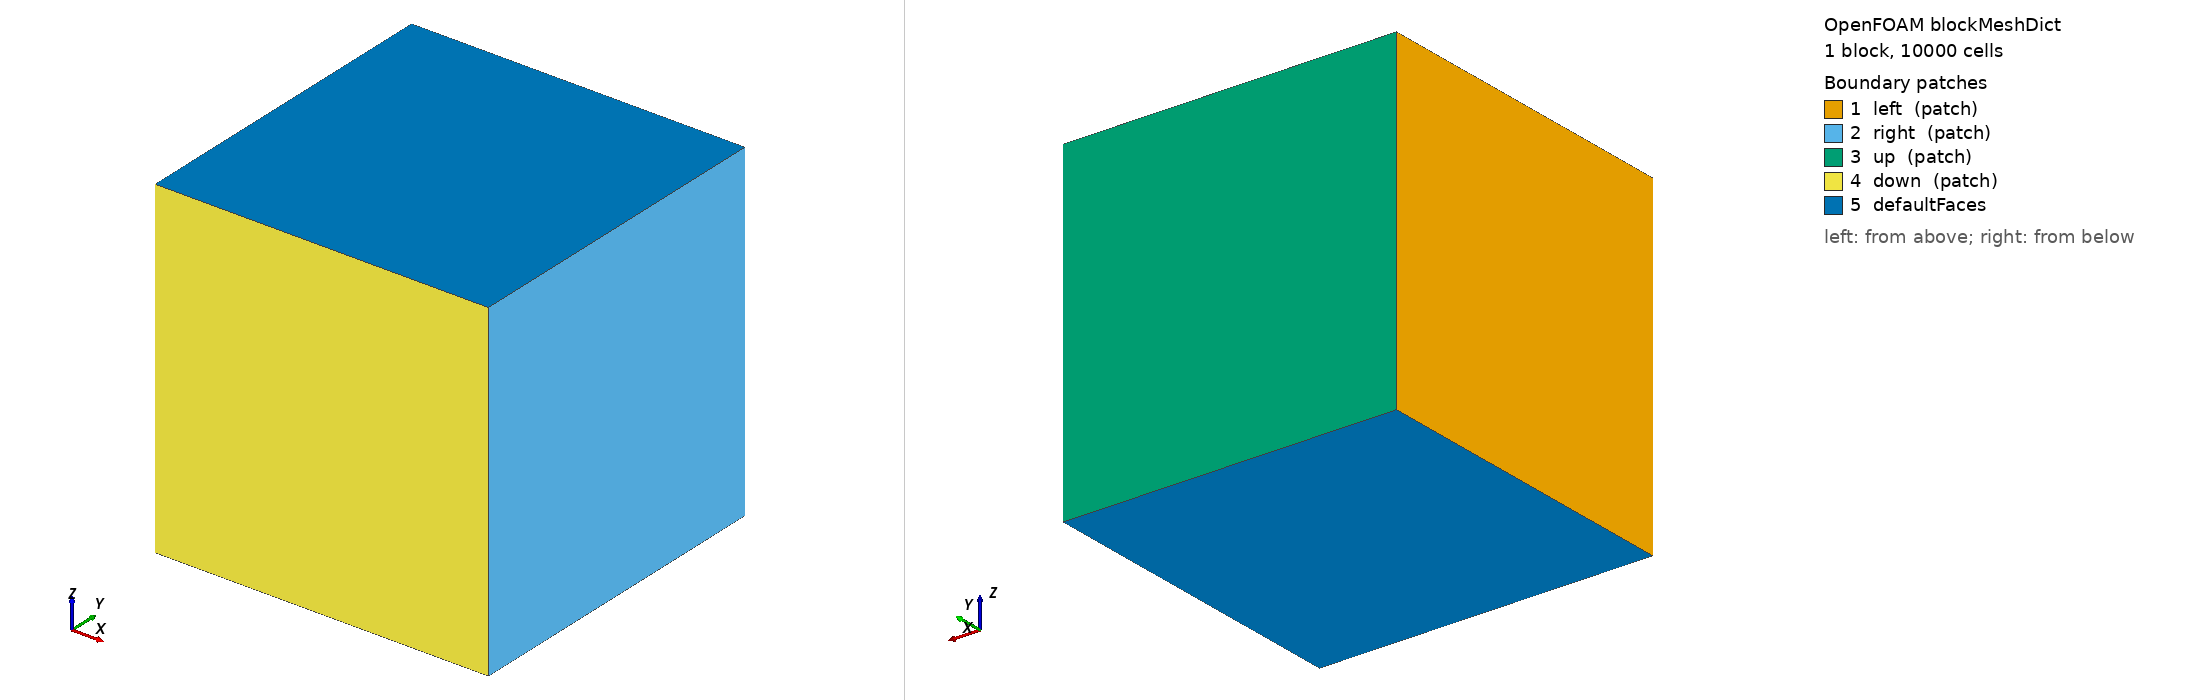

OpenFOAM case: the mesh blockMesh builds from blockMeshDict, 1 block(s), 10000 cells. Boundary patches (legend numbers): 1 left (patch), 2 right (patch), 3 up (patch), 4 down (patch), 5 defaultFaces. Left view from above one corner, right view from below the opposite corner. Boundary conditions: 4 field file(s) under 0/; 5 of 5 drawn patches have an entry in a shipped field file.

=== system/blockMeshDict ===
/*--------------------------------*- C++ -*----------------------------------*\
  =========                 |
  \\      /  F ield         | OpenFOAM: The Open Source CFD Toolbox
   \\    /   O peration     | Website:  https://openfoam.org
    \\  /    A nd           | Version:  8
     \\/     M anipulation  |
\*---------------------------------------------------------------------------*/
FoamFile
{
    version     2.0;
    format      ascii;
    class       dictionary;
    object      blockMeshDict;
}
// * * * * * * * * * * * * * * * * * * * * * * * * * * * * * * * * * * * * * //

scale           1;


vertices
(
    (-1 -1 -1)  // 0
    ( 1 -1 -1)  // 1
    ( 1  1 -1)  // 2
    (-1  1 -1)  // 3
    (-1 -1  1)  // 4
    ( 1 -1  1)  // 5
    ( 1  1  1)  // 6
    (-1  1  1)  // 7


);

blocks
(
    hex ( 0 1 2 3 4 5 6 7 ) (100 100 1) simpleGrading (1 1 1)
);



boundary
(
    left
    {
        type patch;
        faces
        (
            ( 0 3 4 7 )
        );
    }
    right
    {
        type patch;
        faces
        (
            ( 1 2 6 5 )
        );
    }
    up
    {
        type patch;
        faces
        (
            ( 2 3 7 6 )
        );
    }
    down
    {
        type patch;
        faces
        (
            ( 0 1 5 4 )
        );
    }
);

mergePatchPairs
(
);

// ************************************************************************* //


=== 0/U ===
/*--------------------------------*- C++ -*----------------------------------*\
  =========                 |
  \\      /  F ield         | OpenFOAM: The Open Source CFD Toolbox
   \\    /   O peration     | Website:  https://openfoam.org
    \\  /    A nd           | Version:  8
     \\/     M anipulation  |
\*---------------------------------------------------------------------------*/
FoamFile
{
    version     2.0;
    format      ascii;
    class       volVectorField;
    location    "0";
    object      U;
}
// * * * * * * * * * * * * * * * * * * * * * * * * * * * * * * * * * * * * * //

dimensions      [0 1 -1 0 0 0 0];

internalField uniform (0 0 0);

boundaryField
{
    down
    {
        type            noSlip;
    }

    right
    {
        type            zeroGradient;
    }

    up
    {
        type            noSlip;
    }

    left
    {
        type            zeroGradient;
    }

    defaultFaces
    {
        type            empty;
    }
}


// ************************************************************************* //


=== 0/nuTilda ===
/*--------------------------------*- C++ -*----------------------------------*\
  =========                 |
  \\      /  F ield         | OpenFOAM: The Open Source CFD Toolbox
   \\    /   O peration     | Website:  https://openfoam.org
    \\  /    A nd           | Version:  8
     \\/     M anipulation  |
\*---------------------------------------------------------------------------*/
FoamFile
{
    version     2.0;
    format      ascii;
    class       volScalarField;
    object      nuTilda;
}
// * * * * * * * * * * * * * * * * * * * * * * * * * * * * * * * * * * * * * //

dimensions      [0 2 -1 0 0 0 0];

internalField   uniform 0.14;

boundaryField
{
    left
    {
        type            freestream;
        freestreamValue uniform 0.14;
    }

    right
    {
        type            freestream;
        freestreamValue uniform 0.14;
    }


    down
    {
        type            fixedValue;
        value           uniform 0;
    }

    up
    {
        type            fixedValue;
        value           uniform 0;
    }
}

// ************************************************************************* //


=== 0/nut ===
/*--------------------------------*- C++ -*----------------------------------*\
  =========                 |
  \\      /  F ield         | OpenFOAM: The Open Source CFD Toolbox
   \\    /   O peration     | Website:  https://openfoam.org
    \\  /    A nd           | Version:  8
     \\/     M anipulation  |
\*---------------------------------------------------------------------------*/
FoamFile
{
    version     2.0;
    format      ascii;
    class       volScalarField;
    object      nut;
}
// * * * * * * * * * * * * * * * * * * * * * * * * * * * * * * * * * * * * * //

dimensions      [0 2 -1 0 0 0 0];

internalField   uniform 0.14;

boundaryField
{
    left
    {
        type            freestream;
        freestreamValue uniform 0.14;
    }

    right
    {
        type            freestream;
        freestreamValue uniform 0.14;
    }



    down
    {
        type            fixedValue;
        value           uniform 0;
    }

    up
    {
        type            fixedValue;
        value           uniform 0;
    }
}

// ************************************************************************* //


=== 0/p ===
/*--------------------------------*- C++ -*----------------------------------*\
  =========                 |
  \\      /  F ield         | OpenFOAM: The Open Source CFD Toolbox
   \\    /   O peration     | Website:  https://openfoam.org
    \\  /    A nd           | Version:  8
     \\/     M anipulation  |
\*---------------------------------------------------------------------------*/
FoamFile
{
    version     2.0;
    format      ascii;
    class       volScalarField;
    object      p;
}
// * * * * * * * * * * * * * * * * * * * * * * * * * * * * * * * * * * * * * //

dimensions      [0 2 -2 0 0 0 0];

internalField   uniform 0;

boundaryField
{
    down
    {
        type            zeroGradient;
    }

    right
    {
        type            fixedValue;
        value           uniform 0;
    }

    up
    {
        type            zeroGradient;
    }

    left
    {
        type            fixedValue;
        value           uniform 100;
    }

    defaultFaces
    {
        type            empty;
    }
}

// ************************************************************************* //


Also in the case, not shown: constant/polyMesh/faces (numeric list); constant/polyMesh/owner (numeric list).
